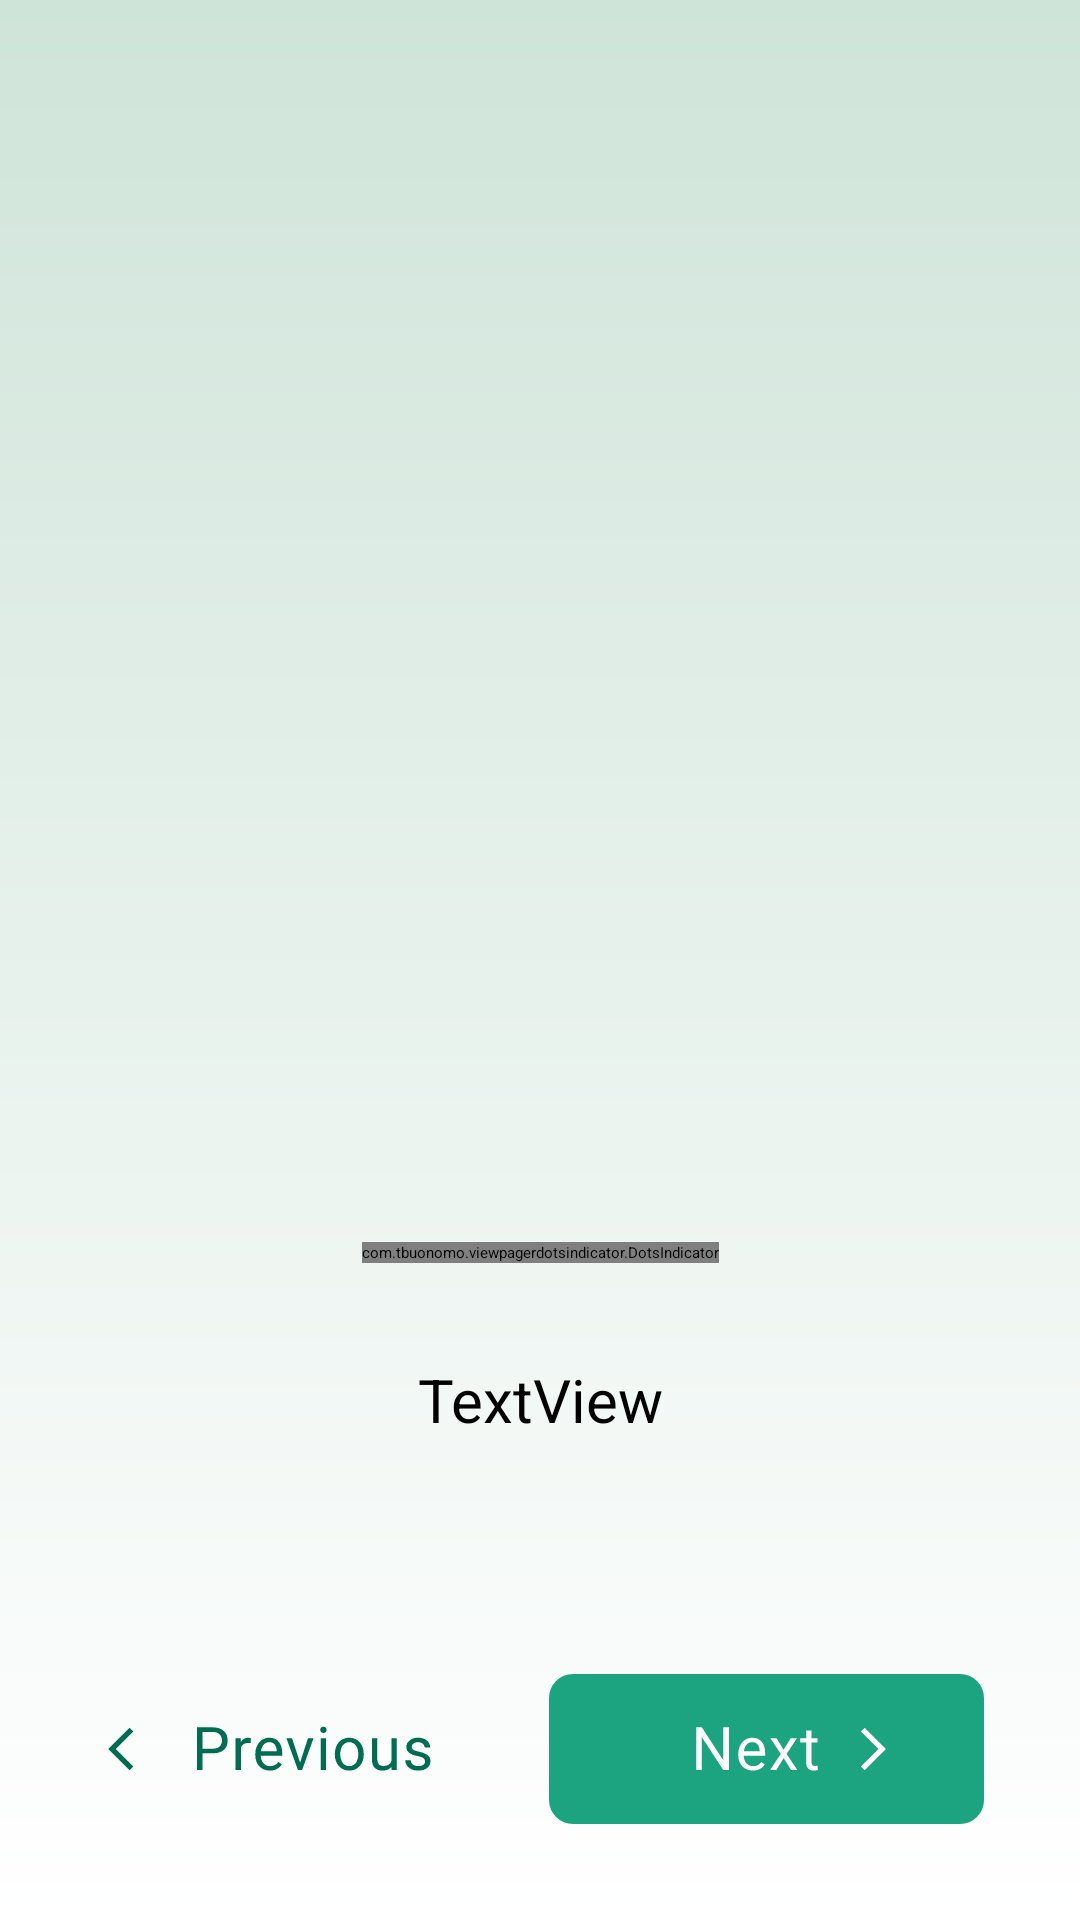

Layout XML and referenced resources for this Android screen:
<!-- AndroidManifest.xml: application theme Theme.BudgetManager -->
<!-- res/layout/activity_onboard.xml -->
<?xml version="1.0" encoding="utf-8"?>
<androidx.constraintlayout.widget.ConstraintLayout xmlns:android="http://schemas.android.com/apk/res/android"
    xmlns:app="http://schemas.android.com/apk/res-auto"
    xmlns:tools="http://schemas.android.com/tools"
    android:layout_width="match_parent"
    android:layout_height="match_parent"
    tools:context=".ui.activity.onboarding.OnboardActivity"
    android:background="@drawable/background">

    <androidx.viewpager.widget.ViewPager
        android:id="@+id/onboardViewPager"
        android:layout_width="0dp"
        android:layout_height="250dp"
        android:layout_marginStart="@dimen/d_64"
        android:layout_marginTop="@dimen/d_128"
        android:layout_marginEnd="@dimen/d_64"
        app:layout_constraintEnd_toEndOf="parent"
        app:layout_constraintStart_toStartOf="parent"
        app:layout_constraintTop_toTopOf="parent"
        />

    <com.tbuonomo.viewpagerdotsindicator.DotsIndicator
        android:id="@+id/onboardDotsIndicator"
        android:layout_width="wrap_content"
        android:layout_height="wrap_content"
        android:layout_marginTop="@dimen/d_36"
        app:dotsColor="@color/gray"
        app:dotsCornerRadius="6dp"
        app:dotsSize="8dp"
        app:dotsSpacing="4dp"
        app:dotsWidthFactor="2.5"
        app:layout_constraintEnd_toEndOf="parent"
        app:layout_constraintStart_toStartOf="parent"
        app:layout_constraintTop_toBottomOf="@+id/onboardViewPager"
        app:progressMode="false"
        app:selectedDotColor="@color/green" />

    <TextView
        android:id="@+id/onboardTV"
        android:layout_width="0dp"
        android:layout_height="wrap_content"
        android:layout_marginTop="@dimen/d_32"
        android:gravity="center"
        android:text="TextView"
        android:textColor="@color/black"
        android:textSize="20sp"
        app:layout_constraintEnd_toEndOf="@+id/onboardViewPager"
        app:layout_constraintStart_toStartOf="@+id/onboardViewPager"
        app:layout_constraintTop_toBottomOf="@+id/onboardDotsIndicator" />

    <ImageView
        android:id="@+id/nextButton"
        android:layout_width="wrap_content"
        android:layout_height="wrap_content"
        android:layout_marginEnd="@dimen/d_32"
        android:layout_marginBottom="@dimen/d_32"
        android:src="@drawable/button_navigation_conturi"
        app:layout_constraintBottom_toBottomOf="parent"
        app:layout_constraintEnd_toEndOf="parent" />

    <ImageView
        android:id="@+id/previousButton"
        android:layout_width="wrap_content"
        android:layout_height="wrap_content"
        android:layout_marginStart="@dimen/d_32"
        android:src="@drawable/frame_35030"
        app:layout_constraintBottom_toBottomOf="@+id/nextButton"
        app:layout_constraintStart_toStartOf="parent"
        app:layout_constraintTop_toTopOf="@+id/nextButton" />


</androidx.constraintlayout.widget.ConstraintLayout>
<!-- resources referenced by this layout -->
<resources>
  <color name="black">#FF000000</color>
  <color name="gray">#BFC9C3</color>
  <color name="green">#FF1CA380</color>
  <dimen name="d_128">128dp</dimen>
  <dimen name="d_32">32dp</dimen>
  <dimen name="d_36">36dp</dimen>
  <dimen name="d_64">64dp</dimen>
  <!-- drawable background (drawable) -->
  <vector xmlns:android="http://schemas.android.com/apk/res/android"
      xmlns:aapt="http://schemas.android.com/aapt"
      android:width="428dp"
      android:height="926dp"
      android:viewportWidth="428"
      android:viewportHeight="926">
    <path
        android:pathData="M0,0h428v926h-428z">
      <aapt:attr name="android:fillColor">
        <gradient 
            android:startX="214"
            android:startY="0"
            android:endX="214"
            android:endY="926"
            android:type="linear">
          <item android:offset="0" android:color="#FFCFE4D9"/>
          <item android:offset="1" android:color="#FFFFFFFF"/>
        </gradient>
      </aapt:attr>
    </path>
  </vector>
  <!-- drawable button_navigation_conturi: vector/xml drawable (drawable, 2255 chars, omitted) -->
  <!-- drawable frame_35030: vector/xml drawable (drawable, 6216 chars, omitted) -->
</resources>
